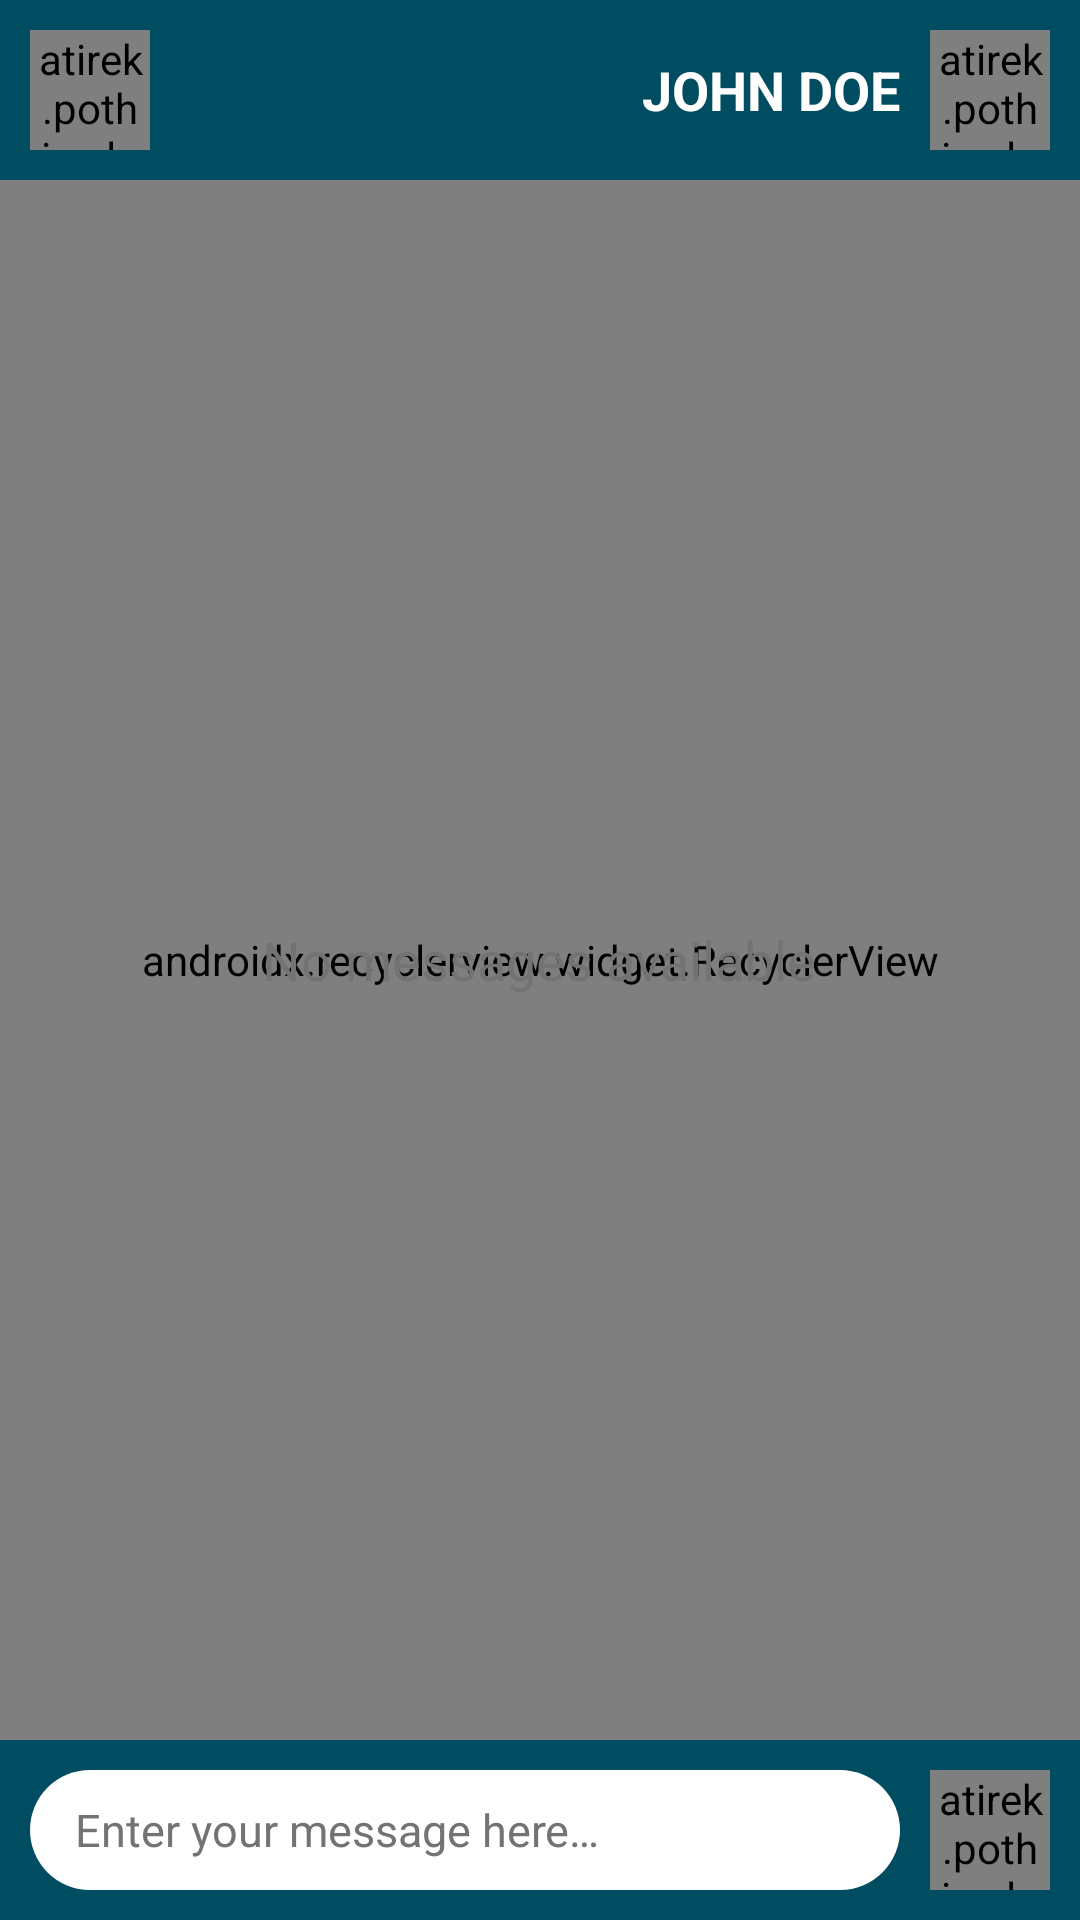

Produce the Android XML layout that renders to this screen, including the resource entries it uses.
<!-- AndroidManifest.xml: application theme AppTheme -->
<!-- res/layout/activity_chat.xml -->
<?xml version="1.0" encoding="utf-8"?>
<layout xmlns:android="http://schemas.android.com/apk/res/android"
    xmlns:app="http://schemas.android.com/apk/res-auto"
    xmlns:tools="http://schemas.android.com/tools">

    <LinearLayout
        android:layout_width="match_parent"
        android:layout_height="match_parent"
        android:orientation="vertical">

        <LinearLayout
            android:id="@+id/layoutHeader"
            android:layout_width="match_parent"
            android:layout_height="wrap_content"
            android:background="@color/colorPrimaryDark"
            android:gravity="center_vertical"
            android:padding="@dimen/dp10">

            <atirek.pothiwala.utility.views.SquareImageButton
                android:id="@+id/btnBack"
                android:layout_width="@dimen/dp40"
                android:layout_height="@dimen/dp40"
                android:background="@android:color/transparent"
                android:src="@drawable/ic_back" />

            <TextView
                android:id="@+id/tvProfile"
                android:layout_width="0dp"
                android:layout_height="wrap_content"
                android:layout_weight="1"
                android:gravity="end"
                android:text="JOHN DOE"
                android:textAllCaps="true"
                android:textColor="@color/colorWhite"
                android:textSize="@dimen/sp18"
                android:textStyle="bold" />

            <View
                android:layout_width="@dimen/dp10"
                android:layout_height="0dp" />

            <atirek.pothiwala.utility.views.SquareImageView
                android:id="@+id/ivProfile"
                android:layout_width="@dimen/dp40"
                android:layout_height="@dimen/dp40"
                android:src="@mipmap/ic_launcher_round"
                app:riv_border_color="@color/colorWhite"
                app:riv_border_width="@dimen/dp1"
                app:riv_oval="true" />

        </LinearLayout>

        <FrameLayout
            android:layout_width="match_parent"
            android:layout_height="0dp"
            android:layout_weight="1">

            <android.support.v7.widget.RecyclerView
                android:id="@+id/rvChat"
                android:layout_width="match_parent"
                android:layout_height="match_parent"
                android:orientation="vertical"
                app:layoutManager="android.support.v7.widget.LinearLayoutManager"
                app:spanCount="1"
                tools:listitem="@layout/cell_message_left" />

            <TextView
                android:id="@+id/tvEmpty"
                android:layout_width="wrap_content"
                android:layout_height="wrap_content"
                android:layout_gravity="center"
                android:text="@string/noMessages"
                android:textColor="@color/colorGray"
                android:textSize="@dimen/sp18" />

        </FrameLayout>

        <LinearLayout
            android:id="@+id/layoutChat"
            android:layout_width="match_parent"
            android:layout_height="wrap_content"
            android:background="@color/colorPrimaryDark"
            android:gravity="center_vertical"
            android:orientation="horizontal"
            android:padding="@dimen/dp10">

            <EditText
                android:id="@+id/etMessage"
                android:layout_width="0dp"
                android:layout_height="match_parent"
                android:layout_weight="1"
                android:background="@drawable/rect_white_corner_20dp"
                android:hint="@string/enterMessage"
                android:paddingStart="@dimen/dp15"
                android:paddingEnd="@dimen/dp15"
                android:textColor="@color/colorBlack"
                android:textColorHint="@color/colorGray"
                android:textCursorDrawable="@drawable/line_cursor"
                android:textSize="@dimen/sp15" />

            <View
                android:layout_width="@dimen/dp10"
                android:layout_height="0dp" />

            <atirek.pothiwala.utility.views.SquareImageButton
                android:id="@+id/btnSend"
                android:layout_width="@dimen/dp40"
                android:layout_height="@dimen/dp40"
                android:background="@android:color/transparent"
                android:src="@drawable/ic_send"
                android:tint="@color/colorWhite" />

        </LinearLayout>

    </LinearLayout>
</layout>
<!-- res/layout/cell_message_left.xml (included above) -->
<?xml version="1.0" encoding="utf-8"?>
<layout xmlns:android="http://schemas.android.com/apk/res/android">

    <LinearLayout
        android:layout_width="match_parent"
        android:layout_height="wrap_content"
        android:gravity="start|center_vertical"
        android:orientation="vertical">

        <LinearLayout
            android:layout_width="wrap_content"
            android:layout_height="wrap_content"
            android:layout_marginEnd="@dimen/dp30"
            android:background="@drawable/rect_light_corner_10dp"
            android:gravity="start|center_vertical"
            android:orientation="vertical"
            android:padding="@dimen/dp10">

            <TextView
                android:id="@+id/tvMessage"
                android:layout_width="wrap_content"
                android:layout_height="wrap_content"
                android:layout_marginEnd="@dimen/dp30"
                android:text="Hello!"
                android:textColor="@color/colorBlack"
                android:textSize="@dimen/sp15" />

            <TextView
                android:id="@+id/tvDate"
                android:layout_width="wrap_content"
                android:layout_height="wrap_content"
                android:layout_gravity="end"
                android:layout_marginTop="@dimen/dp2"
                android:text="9 Aug, 2019"
                android:textColor="@color/colorGray"
                android:textSize="@dimen/sp10" />

        </LinearLayout>

    </LinearLayout>
</layout>
<!-- resources referenced by this layout -->
<resources>
  <color name="colorBlack">#323232</color>
  <color name="colorGray">#737373</color>
  <color name="colorPrimaryDark">#004D61</color>
  <color name="colorWhite">#FFFFFF</color>
  <dimen name="dp1">1dp</dimen>
  <dimen name="dp10">10dp</dimen>
  <dimen name="dp15">15dp</dimen>
  <dimen name="dp2">2dp</dimen>
  <dimen name="dp30">30dp</dimen>
  <dimen name="dp40">40dp</dimen>
  <dimen name="sp10">10sp</dimen>
  <dimen name="sp15">15sp</dimen>
  <dimen name="sp18">18sp</dimen>
  <!-- drawable ic_back: png bitmap (drawable-hdpi, 784 bytes) -->
  <!-- drawable ic_send: png bitmap (drawable-hdpi, 873 bytes) -->
  <!-- drawable line_cursor (drawable) -->
  <?xml version="1.0" encoding="utf-8"?>
  <shape xmlns:android="http://schemas.android.com/apk/res/android"
      android:shape="rectangle">
      <size android:width="@dimen/dp1" />
      <solid android:color="@color/colorBlack" />
  </shape>
  <!-- drawable rect_light_corner_10dp (drawable) -->
  <?xml version="1.0" encoding="utf-8"?>
  <shape xmlns:android="http://schemas.android.com/apk/res/android"
      android:shape="rectangle">
  
      <solid android:color="@color/colorPrimaryLight" />
      <corners android:radius="@dimen/dp10" />
  
  </shape>
  <!-- drawable rect_white_corner_20dp (drawable) -->
  <?xml version="1.0" encoding="utf-8"?>
  <shape xmlns:android="http://schemas.android.com/apk/res/android"
      android:shape="rectangle">
  
      <solid android:color="@color/colorWhite" />
      <corners android:radius="@dimen/dp20" />
  
  </shape>
  <string name="enterMessage">Enter your message here…</string>
  <string name="noMessages">No messages available</string>
  <style name="AppTheme" parent="Theme.AppCompat.Light.NoActionBar">
          
          <item name="colorPrimary">@color/colorPrimary</item>
          <item name="colorPrimaryDark">@color/colorPrimaryDark</item>
          <item name="colorAccent">@color/colorAccent</item>
          
          <item name="pinViewStyle">@style/PinWidget.PinView</item>
      </style>
  <color name="colorPrimaryLight">#E6F8F9</color>
  <dimen name="dp20">20dp</dimen>
  <color name="colorPrimary">#348498</color>
  <color name="colorAccent">#5BD1D7</color>
</resources>
